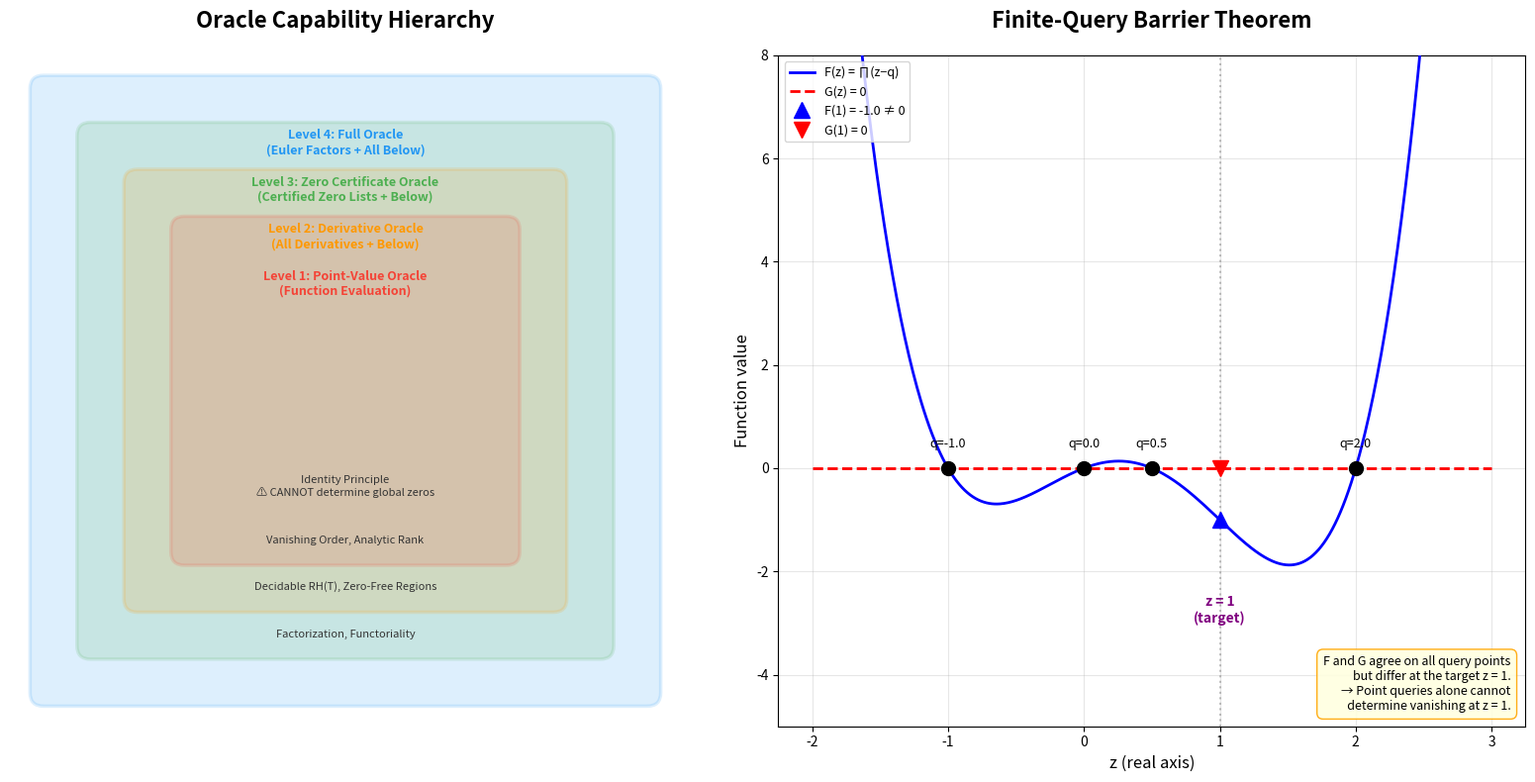

Python code for this plot:
#!/usr/bin/env python3
"""
Visualization 1: Oracle Hierarchy Separation Diagram

Visualizes the hierarchy of oracle capabilities and which arithmetic
consequences live at each level. Shows the strict separation between
point-value, derivative, zero-certificate, and Euler factor oracles.
"""

import matplotlib.pyplot as plt
import matplotlib.patches as mpatches
import numpy as np

fig, axes = plt.subplots(1, 2, figsize=(16, 8))

# Left panel: Oracle hierarchy as nested boxes
ax = axes[0]
ax.set_xlim(0, 10)
ax.set_ylim(0, 10)
ax.set_aspect('equal')
ax.axis('off')
ax.set_title('Oracle Capability Hierarchy', fontsize=16, fontweight='bold', pad=20)

# Draw nested boxes from outer (strongest) to inner (weakest)
levels = [
    (0.5, 0.5, 9.0, 9.0, '#2196F3', 'Level 4: Full Oracle\n(Euler Factors + All Below)',
     'Factorization, Functoriality'),
    (1.2, 1.2, 7.6, 7.6, '#4CAF50', 'Level 3: Zero Certificate Oracle\n(Certified Zero Lists + Below)',
     'Decidable RH(T), Zero-Free Regions'),
    (1.9, 1.9, 6.2, 6.2, '#FF9800', 'Level 2: Derivative Oracle\n(All Derivatives + Below)',
     'Vanishing Order, Analytic Rank'),
    (2.6, 2.6, 4.8, 4.8, '#F44336', 'Level 1: Point-Value Oracle\n(Function Evaluation)',
     'Identity Principle\n⚠ CANNOT determine global zeros'),
]

for x, y, w, h, color, label, capability in levels:
    rect = mpatches.FancyBboxPatch(
        (x, y), w, h,
        boxstyle="round,pad=0.2",
        facecolor=color, alpha=0.15,
        edgecolor=color, linewidth=2.5
    )
    ax.add_patch(rect)

for i, (x, y, w, h, color, label, capability) in enumerate(levels):
    label_y = y + h - 0.6
    ax.text(x + w/2, label_y, label, ha='center', va='top',
            fontsize=9, fontweight='bold', color=color)
    cap_y = y + 0.8
    ax.text(x + w/2, cap_y, capability, ha='center', va='bottom',
            fontsize=8, color='#333333', style='italic')

# Right panel: Barrier theorem visualization
ax2 = axes[1]
ax2.set_title('Finite-Query Barrier Theorem', fontsize=16, fontweight='bold', pad=20)

# Query points
Q = [0.0, 2.0, -1.0, 0.5]
x_range = np.linspace(-2, 3, 500)

# F(z) = ∏(z - q) (vanishing polynomial)
def vanish_poly(z, Q):
    result = np.ones_like(z)
    for q in Q:
        result = result * (z - q)
    return result

F_vals = vanish_poly(x_range, Q)
G_vals = np.zeros_like(x_range)

ax2.plot(x_range, F_vals, 'b-', linewidth=2, label='F(z) = ∏(z−q)', zorder=3)
ax2.plot(x_range, G_vals, 'r--', linewidth=2, label='G(z) = 0', zorder=3)

# Mark query points (where F = G = 0)
for q in Q:
    ax2.plot(q, 0, 'ko', markersize=10, zorder=5)
    ax2.annotate(f'q={q}', (q, 0), textcoords="offset points",
                xytext=(0, 15), ha='center', fontsize=9)

# Mark z = 1 (where they differ)
f1 = vanish_poly(np.array([1.0]), Q)[0]
ax2.plot(1.0, f1, 'b^', markersize=12, zorder=5, label=f'F(1) = {f1:.1f} ≠ 0')
ax2.plot(1.0, 0.0, 'rv', markersize=12, zorder=5, label='G(1) = 0')

# Vertical line at z = 1
ax2.axvline(x=1.0, color='gray', linestyle=':', alpha=0.5)
ax2.annotate('z = 1\n(target)', (1.0, -3), ha='center',
            fontsize=10, fontweight='bold', color='purple')

ax2.set_xlabel('z (real axis)', fontsize=12)
ax2.set_ylabel('Function value', fontsize=12)
ax2.legend(loc='upper left', fontsize=9)
ax2.grid(True, alpha=0.3)
ax2.set_ylim(-5, 8)

# Add annotation explaining the barrier
ax2.text(0.98, 0.02,
         'F and G agree on all query points\n'
         'but differ at the target z = 1.\n'
         '→ Point queries alone cannot\n'
         '   determine vanishing at z = 1.',
         transform=ax2.transAxes, fontsize=9,
         verticalalignment='bottom', horizontalalignment='right',
         bbox=dict(boxstyle='round,pad=0.5', facecolor='lightyellow',
                  edgecolor='orange', alpha=0.9))

plt.tight_layout()
plt.savefig('viz_oracle_hierarchy.png', dpi=150, bbox_inches='tight')
print("Saved viz_oracle_hierarchy.png")
